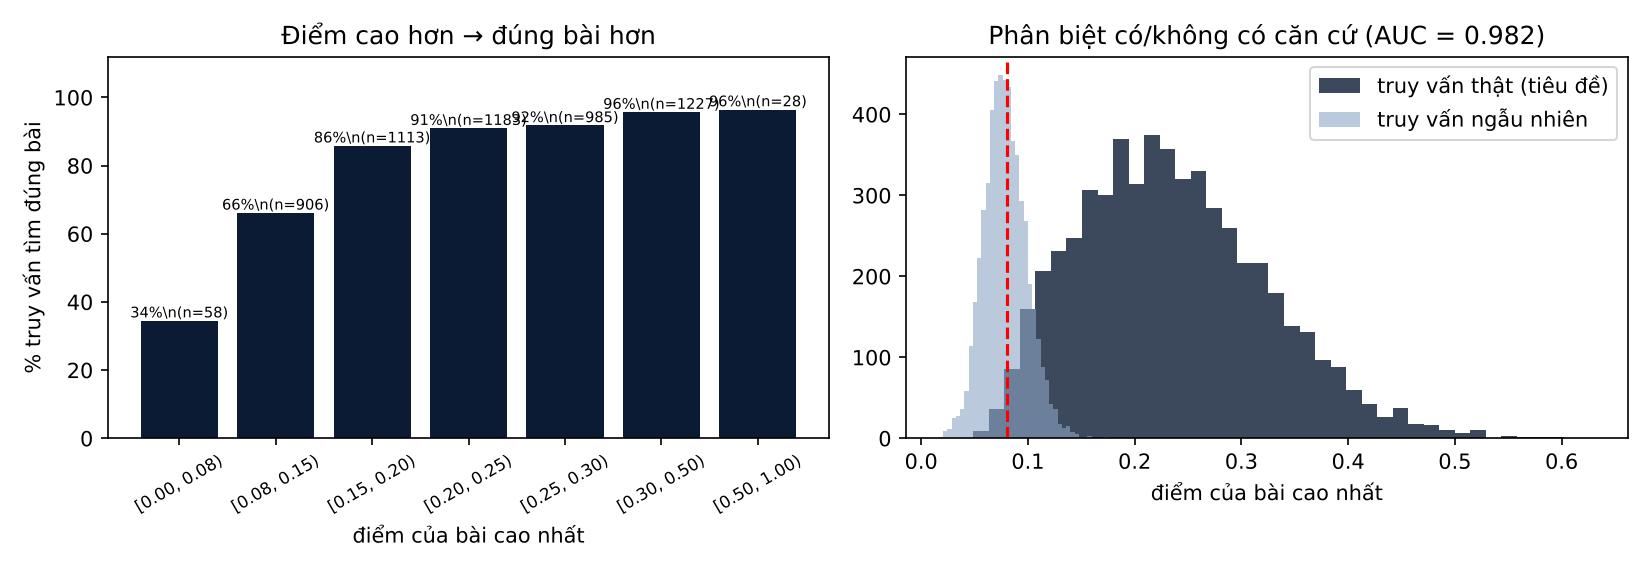

The table this chart was drawn from, first rows:
khoang, n, ty_le_dung_bai
[0.00, 0.08), 58, 0.3448
[0.08, 0.15), 906, 0.6611
[0.15, 0.20), 1113, 0.858
[0.20, 0.25), 1183, 0.9096
[0.25, 0.30), 985, 0.9178
[0.30, 0.50), 1227, 0.9568
[0.50, 1.00), 28, 0.9643
